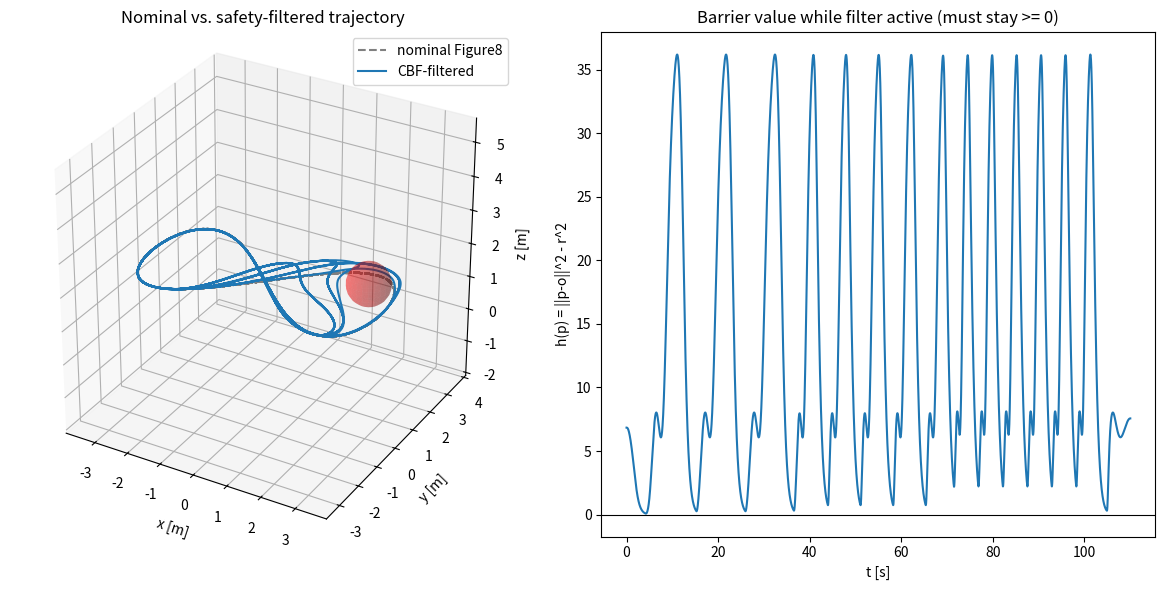
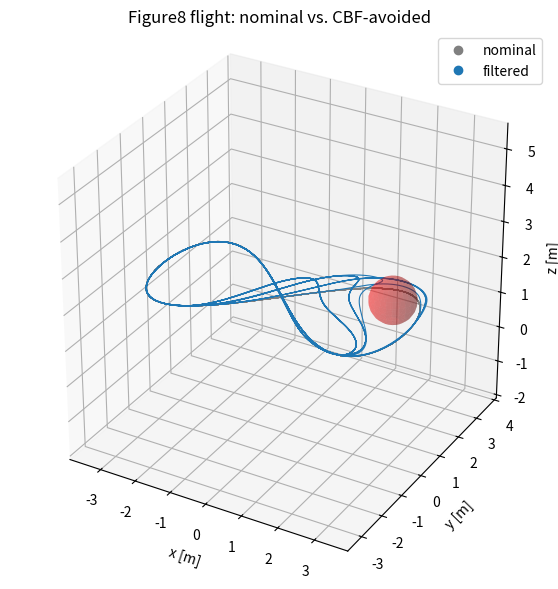

These charts were generated, in order, by the following Python code:
#!/usr/bin/env python3
"""
cbf_figure8_sim.py

Standalone numerical sim + 3D visualization of the acceleration-level HOCBF
safety filter around a Figure8 mission, mirroring the exact equations used in:
  - uav_trajectory_generator/src/trajectories/Figure8.cpp   (nominal traj)
  - uav_trajectory_generator/src/cbf_safety_filter_node.cpp (CBF filter)

No ROS / PX4 dependency. Purpose: validate the CBF math and hand-tune
alpha1 / alpha2 / obstacle_radius / influence_margin here, cheaply, before
running the real C++ node against PX4 SITL and then hardware.

Workflow: this script -> PX4 SITL (cbf_safety_filter_node.cpp) -> hardware.

Usage:
    python cbf_figure8_sim.py
"""

import numpy as np
import matplotlib.pyplot as plt
from mpl_toolkits.mplot3d import Axes3D  # noqa: F401 (registers 3D projection)
from matplotlib.animation import FuncAnimation


# ============================================================================
# Nominal Figure8 trajectory generator -- mirrors Figure8.cpp exactly
# ============================================================================

def generate_figure8(alt, r, cx, cy, v_goals, t_traj, accel, dt):
    """Returns p, v, a as (N,3) arrays and t as (N,) -- same ramp/hold/decel
    schedule as Figure8::generateTraj in Figure8.cpp."""

    def goal(v, theta):
        s, c = np.sin(theta), np.cos(theta)
        sc = s * c
        omega = v / r
        p = np.array([cx + r * s, cy + r * sc, alt])
        vel = np.array([r * omega * c, r * omega * (c * c - s * s), 0.0])
        acc = np.array([-r * omega * omega * s, -4.0 * r * omega * omega * sc, 0.0])
        return p, vel, acc

    p_list, v_list, a_list = [], [], []
    theta, v = 0.0, 0.0

    p0, v0, a0 = goal(v, theta)
    p_list.append(p0); v_list.append(v0); a_list.append(a0)

    for v_goal in v_goals:
        while v < v_goal:
            v = min(v + accel * dt, v_goal)
            theta += (v / r) * dt
            p, vel, acc = goal(v, theta)
            p_list.append(p); v_list.append(vel); a_list.append(acc)

        t_hold = 0.0
        while t_hold < t_traj:
            theta += (v / r) * dt
            p, vel, acc = goal(v, theta)
            p_list.append(p); v_list.append(vel); a_list.append(acc)
            t_hold += dt

    while v > 0:
        v = max(v - accel * dt, 0.0)
        theta += (v / r) * dt
        p, vel, acc = goal(v, theta)
        p_list.append(p); v_list.append(vel); a_list.append(acc)

    p_arr = np.array(p_list)
    v_arr = np.array(v_list)
    a_arr = np.array(a_list)
    t_arr = np.arange(len(p_arr)) * dt
    return p_arr, v_arr, a_arr, t_arr


# ============================================================================
# HOCBF acceleration-level safety filter -- mirrors cbf_safety_filter_node.cpp
# ============================================================================

def cbf_accel_projection(p, v, a_nom, obs_center, obs_radius, alpha1, alpha2):
    """Closed-form projection of a_nom onto the HOCBF half-space for one
    sphere. h has relative degree 2 in u (u enters only through v_dot), so
    this enforces psi1_dot + alpha2*psi1 >= 0 rather than a first-order CBF."""
    dp = p - obs_center
    h = dp @ dp - obs_radius ** 2
    psi1 = 2.0 * dp @ v + alpha1 * h

    c = 2.0 * dp
    d = 2.0 * (v @ v) + 2.0 * alpha1 * (dp @ v) + alpha2 * psi1

    cc = c @ c
    margin = c @ a_nom + d
    if margin >= 0.0 or cc < 1e-9:
        return a_nom
    return a_nom - c * (margin / cc)


def run_cbf_filter(p_nom, v_nom, a_nom, dt, obstacles, alpha1, alpha2, wn_track=6.0):
    """obstacles: list of {'center': np.array([x,y,z]), 'radius': r}.

    The filter continuously runs its own double-integrator state, driven by
    a critically-damped PD tracker of the nominal reference (feedforward
    a_nom plus position/velocity error correction) with the HOCBF projection
    applied on top. Raw a_nom has no dependence on the filtered state, so
    without the tracking term any CBF-induced deviation has zero restoring
    force (error_ddot = 0) and never reconverges -- this is what produced the
    runaway drift and the hard teleport on re-entry to nominal in the first
    version. With the tracker, the filtered state naturally converges onto
    and tracks the nominal trajectory whenever the constraint isn't binding,
    so no discrete active/inactive state machine is needed at all."""
    N = len(p_nom)
    p_out, v_out, a_out = p_nom.copy(), v_nom.copy(), a_nom.copy()
    h_hist = np.full(N, np.nan)

    p_filt = p_nom[0].copy()
    v_filt = v_nom[0].copy()

    for k in range(N):
        a_track = a_nom[k] + wn_track ** 2 * (p_nom[k] - p_filt) + 2.0 * wn_track * (v_nom[k] - v_filt)

        a_safe = a_track
        if obstacles:
            dists = [np.linalg.norm(p_filt - o['center']) - o['radius'] for o in obstacles]
            obs = obstacles[int(np.argmin(dists))]
            a_safe = cbf_accel_projection(p_filt, v_filt, a_track,
                                           obs['center'], obs['radius'], alpha1, alpha2)
            h_hist[k] = np.linalg.norm(p_filt - obs['center']) ** 2 - obs['radius'] ** 2

        v_filt = v_filt + a_safe * dt
        p_filt = p_filt + v_filt * dt
        p_out[k], v_out[k], a_out[k] = p_filt, v_filt, a_safe

    return p_out, v_out, a_out, h_hist


# ============================================================================
# Sphere plotting helper
# ============================================================================

def plot_sphere(ax, center, radius, color='r'):
    u, v = np.mgrid[0:2 * np.pi:24j, 0:np.pi:12j]
    x = center[0] + radius * np.cos(u) * np.sin(v)
    y = center[1] + radius * np.sin(u) * np.sin(v)
    z = center[2] + radius * np.cos(v)
    ax.plot_surface(x, y, z, color=color, alpha=0.3, linewidth=0)


def set_axes_equal_3d(ax):
    """mplot3d scales each axis independently to fill the plot box, so a
    true sphere renders squashed into a capsule/ellipsoid whenever the data
    ranges differ per axis (exactly the case here: the Figure8 spans ~7m in
    x/y but only ~1-1.5m in z). Force equal 1:1:1 scaling so obstacle spheres
    actually look round. Must be called after all plotting on this axes."""
    limits = np.array([ax.get_xlim3d(), ax.get_ylim3d(), ax.get_zlim3d()])
    centers = limits.mean(axis=1)
    radius = 0.5 * np.max(limits[:, 1] - limits[:, 0])
    ax.set_xlim3d([centers[0] - radius, centers[0] + radius])
    ax.set_ylim3d([centers[1] - radius, centers[1] + radius])
    ax.set_zlim3d([centers[2] - radius, centers[2] + radius])
    ax.set_box_aspect((1, 1, 1))


# ============================================================================
# Main
# ============================================================================

def main():
    # --- Figure8 params (mirrors config/default.yaml Figure8 block) ---
    alt, r, cx, cy = 1.8, 3.4, 0.0, 0.0
    v_goals = [2.0, 3.0, 4.0]
    t_traj = 30.0
    accel = 0.4
    dt = 0.01

    # --- CBF params (mirrors cbf_safety_filter_node.cpp defaults) ---
    alpha1, alpha2 = 2.0, 2.0
    wn_track = 6.0  # tracking-error natural frequency; must reconverge faster than obstacle encounters recur

    # --- Obstacle(s): placed to intersect one lobe of the figure8 ---
    obstacles = [
        {'center': np.array([2.4, 1.2, alt]), 'radius': 0.6},
    ]

    p_nom, v_nom, a_nom, t = generate_figure8(alt, r, cx, cy, v_goals, t_traj, accel, dt)
    p_safe, v_safe, a_safe, h_hist = run_cbf_filter(
        p_nom, v_nom, a_nom, dt, obstacles, alpha1, alpha2, wn_track)

    # ---------------- static overview: 3D path + barrier value ----------------
    fig = plt.figure(figsize=(12, 6))
    ax3d = fig.add_subplot(1, 2, 1, projection='3d')
    ax3d.plot(p_nom[:, 0], p_nom[:, 1], p_nom[:, 2], '--', color='gray', label='nominal Figure8')
    ax3d.plot(p_safe[:, 0], p_safe[:, 1], p_safe[:, 2], '-', color='tab:blue', label='CBF-filtered')
    for obs in obstacles:
        plot_sphere(ax3d, obs['center'], obs['radius'])
    ax3d.set_xlabel('x [m]'); ax3d.set_ylabel('y [m]'); ax3d.set_zlabel('z [m]')
    ax3d.set_title('Nominal vs. safety-filtered trajectory')
    ax3d.legend()
    set_axes_equal_3d(ax3d)

    axh = fig.add_subplot(1, 2, 2)
    axh.plot(t, h_hist)
    axh.axhline(0.0, color='k', linewidth=0.8)
    axh.set_xlabel('t [s]'); axh.set_ylabel('h(p) = ||p-o||^2 - r^2')
    axh.set_title('Barrier value while filter active (must stay >= 0)')

    fig.tight_layout()

    # ---------------- animated flight ----------------
    fig2 = plt.figure(figsize=(7, 7))
    ax_anim = fig2.add_subplot(111, projection='3d')
    ax_anim.plot(p_nom[:, 0], p_nom[:, 1], p_nom[:, 2], '--', color='gray', linewidth=0.8)
    ax_anim.plot(p_safe[:, 0], p_safe[:, 1], p_safe[:, 2], '-', color='tab:blue', linewidth=0.8)
    for obs in obstacles:
        plot_sphere(ax_anim, obs['center'], obs['radius'])
    nom_pt, = ax_anim.plot([], [], [], 'o', color='gray', markersize=6, label='nominal')
    safe_pt, = ax_anim.plot([], [], [], 'o', color='tab:blue', markersize=6, label='filtered')
    ax_anim.set_xlabel('x [m]'); ax_anim.set_ylabel('y [m]'); ax_anim.set_zlabel('z [m]')
    ax_anim.legend()
    ax_anim.set_title('Figure8 flight: nominal vs. CBF-avoided')
    set_axes_equal_3d(ax_anim)

    # mplot3d has no real blitting -- every frame is a full-canvas redraw
    # (~50 ms each measured locally). 'encounter' mode animates just the
    # single closest-approach pass (~10-20s render, best for tuning alpha1/
    # alpha2). 'full_mission' animates the entire flight (~2700 frames even
    # subsampled -> a couple minutes to render) for a complete flythrough --
    # the static overview plot above already shows the whole mission's path
    # instantly if you just want to see the shape, not watch it fly.
    anim_view = 'encounter'  # 'encounter' or 'full_mission'

    pad_s = 2.0
    pad_k = int(pad_s / dt)
    dist_to_nearest_obs = np.min(
        [np.linalg.norm(p_nom - obs['center'], axis=1) - obs['radius'] for obs in obstacles], axis=0)
    encounter_mask = dist_to_nearest_obs < 1.5
    encounter_idx = np.flatnonzero(encounter_mask)

    if anim_view == 'full_mission':
        anim_step = 4  # coarser subsampling -- there's a lot more ground to cover
        window_frames = list(range(0, len(t), anim_step))
        est_s = len(window_frames) * 0.054
        print(f"Animating full mission: {len(window_frames)} frames, "
              f"est. render time ~{est_s:.0f}s ({est_s/60:.1f} min)")
    elif len(encounter_idx) == 0:
        anim_step = 4
        window_frames = list(range(0, len(t), anim_step))  # no encounters -- fall back to full mission
    else:
        anim_step = 2  # 50 Hz playback is visually smooth; halves render time for free
        gaps = np.flatnonzero(np.diff(encounter_idx) > pad_k)
        clusters = np.split(encounter_idx, gaps + 1)

        encounter_choice = int(np.argmin([dist_to_nearest_obs[c].min() for c in clusters]))
        chosen = clusters[encounter_choice]
        lo = max(0, chosen[0] - pad_k)
        hi = min(len(t), chosen[-1] + pad_k)
        window_frames = list(range(lo, hi, anim_step))
        print(f"Animating encounter #{encounter_choice+1}/{len(clusters)}: "
              f"t=[{t[lo]:.2f}, {t[hi-1]:.2f}]s, {len(window_frames)} frames "
              f"(closest approach {dist_to_nearest_obs[chosen].min():.2f} m from surface)")

    def update(k):
        nom_pt.set_data([p_nom[k, 0]], [p_nom[k, 1]])
        nom_pt.set_3d_properties([p_nom[k, 2]])
        safe_pt.set_data([p_safe[k, 0]], [p_safe[k, 1]])
        safe_pt.set_3d_properties([p_safe[k, 2]])
        return nom_pt, safe_pt

    anim = FuncAnimation(fig2, update, frames=window_frames, interval=dt * anim_step * 1000, blit=False)

    plt.show()
    return anim  # keep a reference so it isn't garbage-collected before show() runs


if __name__ == '__main__':
    _anim = main()
